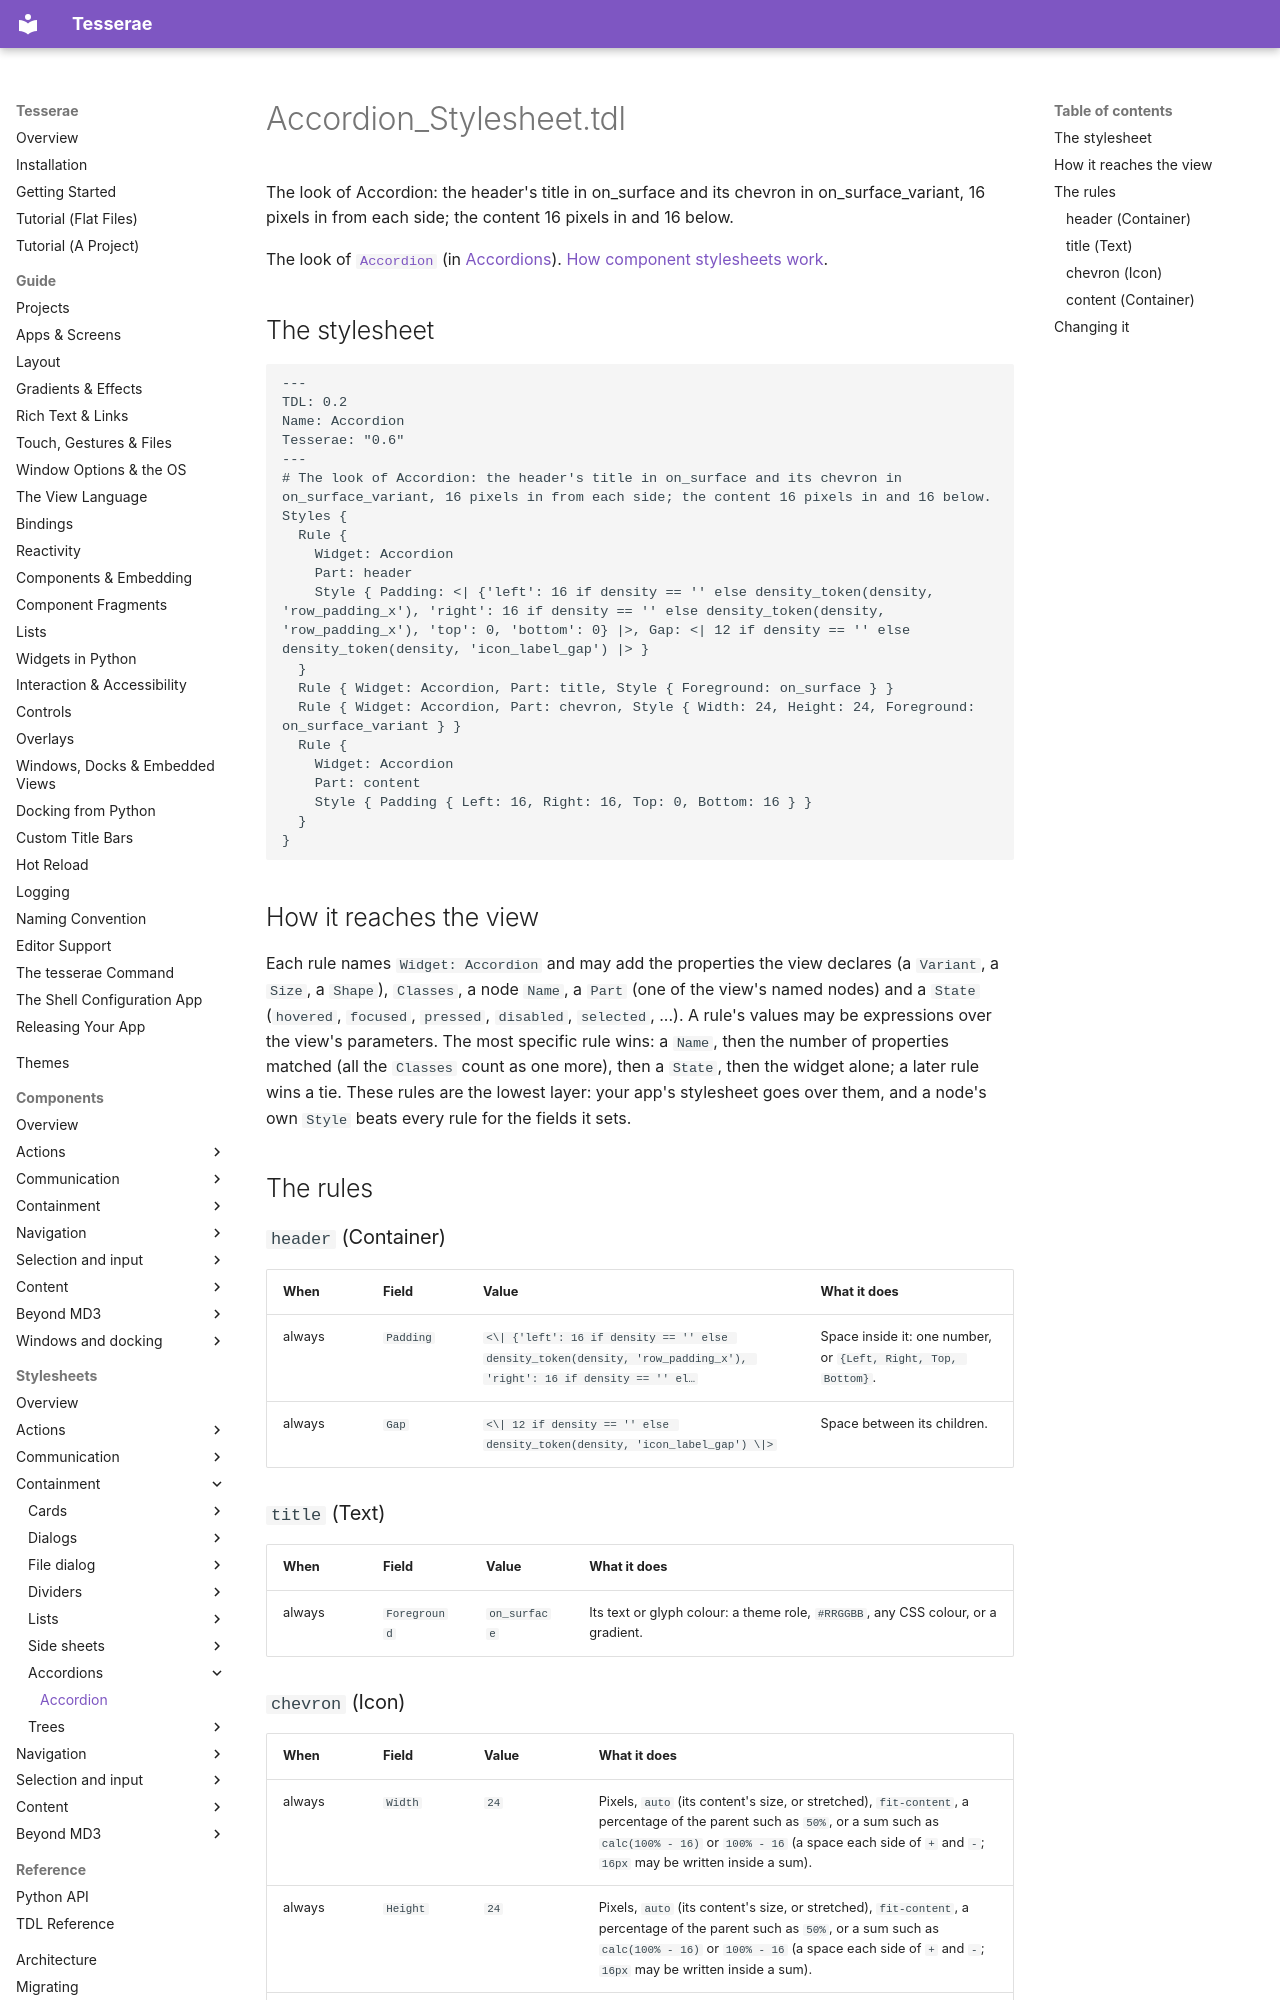

repository: mindderivative/tess-ui · page: stylesheets/accordions/accordion/index.html · generator: mkdocs

# Accordion_Stylesheet.tdl

The look of Accordion: the header's title in on_surface and its chevron in on_surface_variant, 16 pixels in from each side; the content 16 pixels in and 16 below.

The look of [`Accordion`](../../components/accordions.md) (in [Accordions](../../components/accordions.md)). [How component stylesheets work](../index.md).

## The stylesheet

```tdl
---
TDL: 0.2
Name: Accordion
Tesserae: "0.6"
---
# The look of Accordion: the header's title in on_surface and its chevron in on_surface_variant, 16 pixels in from each side; the content 16 pixels in and 16 below.
Styles {
  Rule {
    Widget: Accordion
    Part: header
    Style { Padding: <| {'left': 16 if density == '' else density_token(density, 'row_padding_x'), 'right': 16 if density == '' else density_token(density, 'row_padding_x'), 'top': 0, 'bottom': 0} |>, Gap: <| 12 if density == '' else density_token(density, 'icon_label_gap') |> }
  }
  Rule { Widget: Accordion, Part: title, Style { Foreground: on_surface } }
  Rule { Widget: Accordion, Part: chevron, Style { Width: 24, Height: 24, Foreground: on_surface_variant } }
  Rule {
    Widget: Accordion
    Part: content
    Style { Padding { Left: 16, Right: 16, Top: 0, Bottom: 16 } }
  }
}
```

## How it reaches the view

Each rule names `Widget: Accordion` and may add the properties the view declares (a `Variant`, a `Size`, a `Shape`), `Classes`, a node `Name`, a `Part` (one of the view's named nodes) and a `State` (`hovered`, `focused`, `pressed`, `disabled`, `selected`, ...). A rule's values may be expressions over the view's parameters. The most specific rule wins: a `Name`, then the number of properties matched (all the `Classes` count as one more), then a `State`, then the widget alone; a later rule wins a tie. These rules are the lowest layer: your app's stylesheet goes over them, and a node's own `Style` beats every rule for the fields it sets.

## The rules

### `header` (Container)

| When | Field | Value | What it does |
| --- | --- | --- | --- |
| always | `Padding` | `<\| {'left': 16 if density == '' else density_token(density, 'row_padding_x'), 'right': 16 if density == '' el…` | Space inside it: one number, or `{Left, Right, Top, Bottom}`. |
| always | `Gap` | `<\| 12 if density == '' else density_token(density, 'icon_label_gap') \|>` | Space between its children. |

### `title` (Text)

| When | Field | Value | What it does |
| --- | --- | --- | --- |
| always | `Foreground` | `on_surface` | Its text or glyph colour: a theme role, `#RRGGBB`, any CSS colour, or a gradient. |
